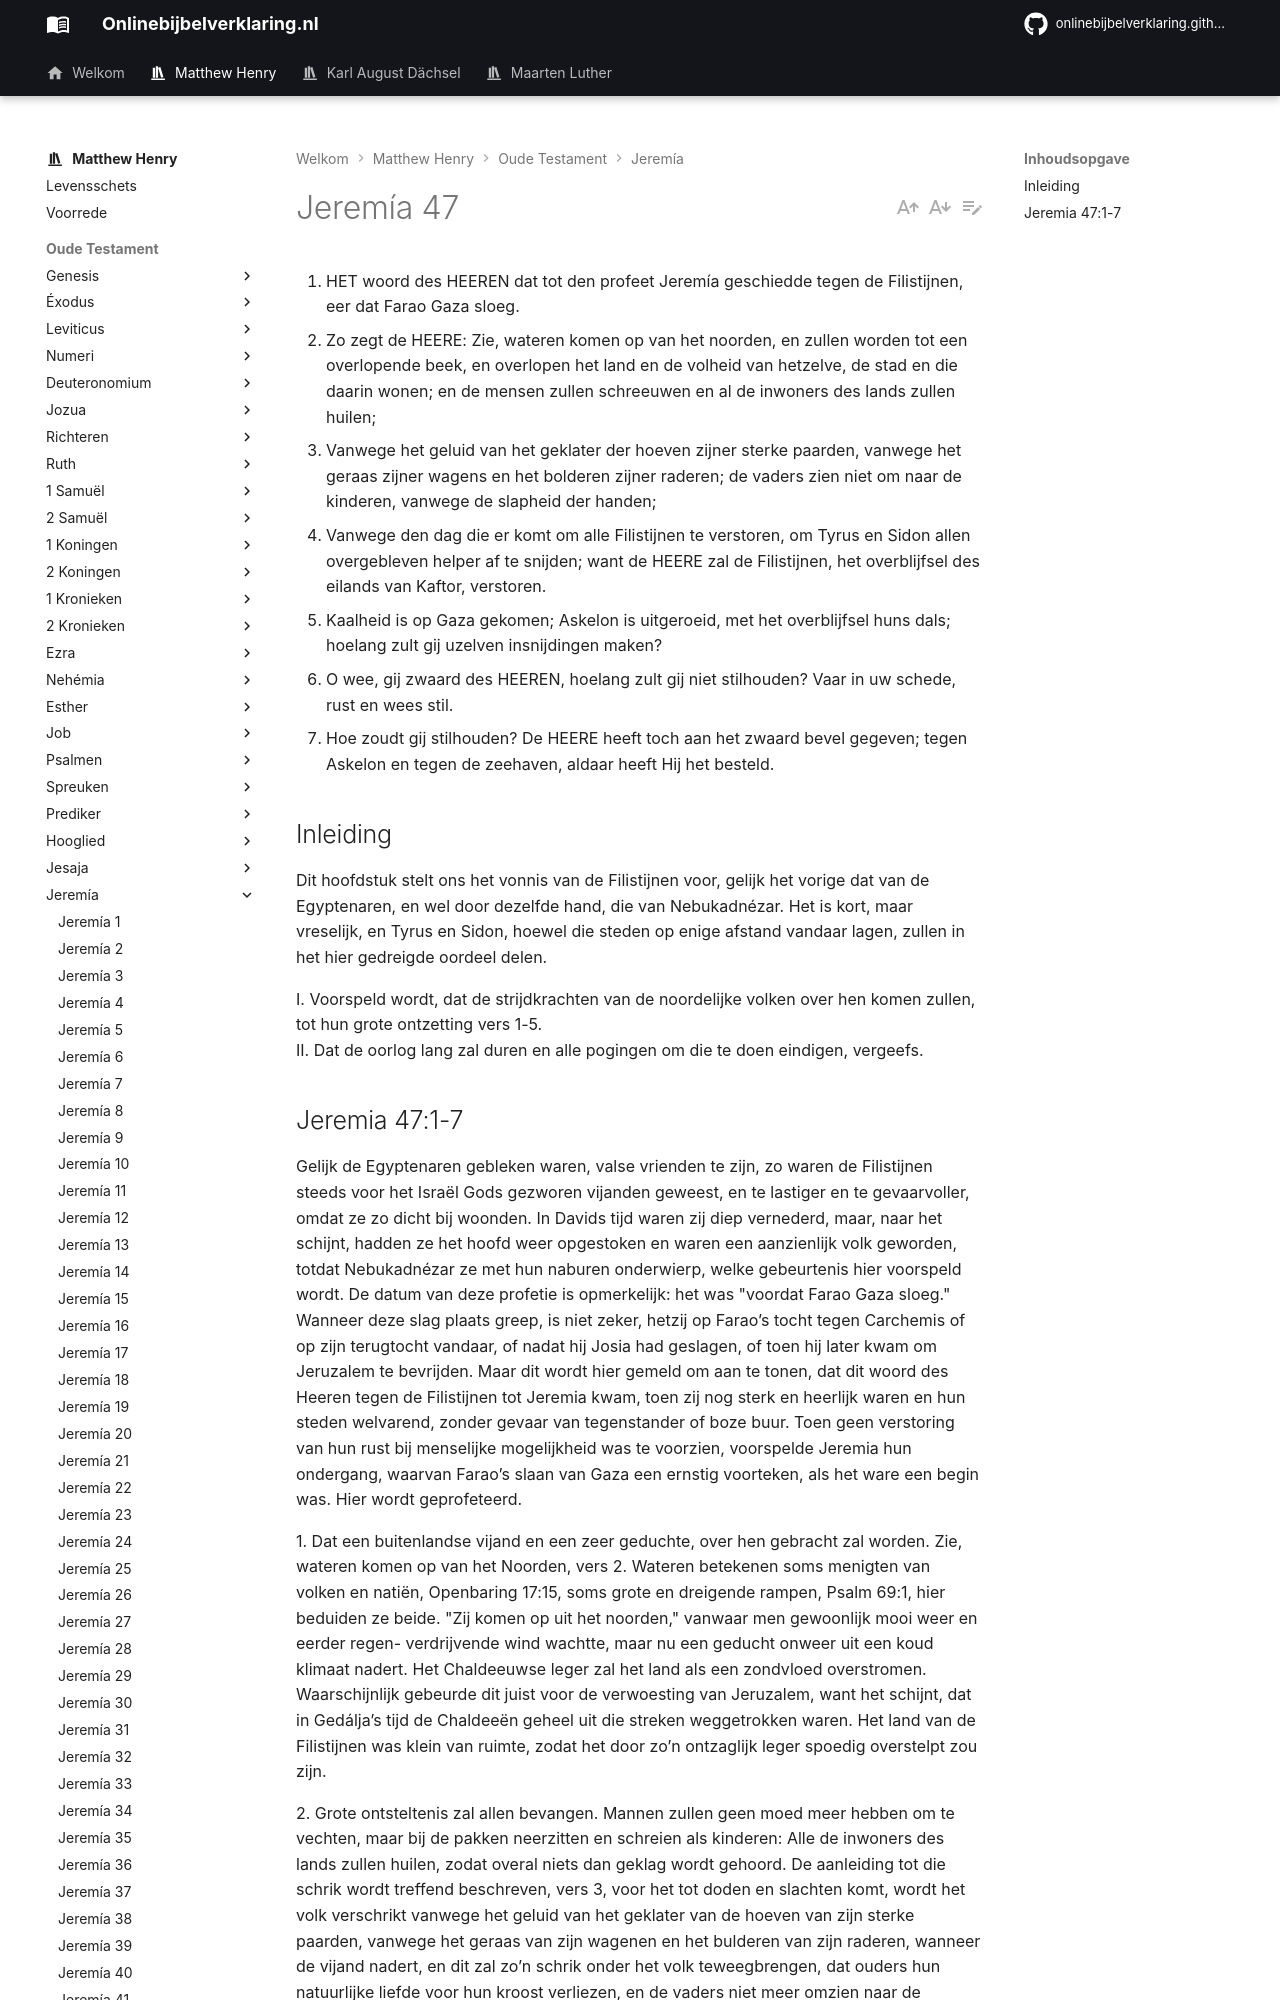

repository: onlinebijbelverklaring/dev-preview · page: matthewhenry/Jeremia/Jeremia47/index.html · generator: mkdocs

1. HET woord des HEEREN dat tot den profeet Jeremía geschiedde tegen de Filistijnen, eer dat Farao Gaza sloeg.
2. Zo zegt de HEERE: Zie, wateren komen op van het noorden, en zullen worden tot een overlopende beek, en overlopen het land en de volheid van hetzelve, de stad en die daarin wonen; en de mensen zullen schreeuwen en al de inwoners des lands zullen huilen;
3. Vanwege het geluid van het geklater der hoeven zijner sterke paarden, vanwege het geraas zijner wagens en het bolderen zijner raderen; de vaders zien niet om naar de kinderen, vanwege de slapheid der handen;
4. Vanwege den dag die er komt om alle Filistijnen te verstoren, om Tyrus en Sidon allen overgebleven helper af te snijden; want de HEERE zal de Filistijnen, het overblijfsel des eilands van Kaftor, verstoren.
5. Kaalheid is op Gaza gekomen; Askelon is uitgeroeid, met het overblijfsel huns dals; hoelang zult gij uzelven insnijdingen maken?
6. O wee, gij zwaard des HEEREN, hoelang zult gij niet stilhouden? Vaar in uw schede, rust en wees stil.
7. Hoe zoudt gij stilhouden? De HEERE heeft toch aan het zwaard bevel gegeven; tegen Askelon en tegen de zeehaven, aldaar heeft Hij het besteld.

## Inleiding

Dit hoofdstuk stelt ons het vonnis van de Filistijnen voor, gelijk het vorige dat van de Egyptenaren, en wel door dezelfde hand, die van Nebukadnézar. Het is kort, maar vreselijk, en Tyrus en Sidon, hoewel die steden op enige afstand vandaar lagen, zullen in het hier gedreigde oordeel delen.

I. Voorspeld wordt, dat de strijdkrachten van de noordelijke volken over hen komen zullen, tot hun grote ontzetting vers 1-5.  
II. Dat de oorlog lang zal duren en alle pogingen om die te doen eindigen, vergeefs.
